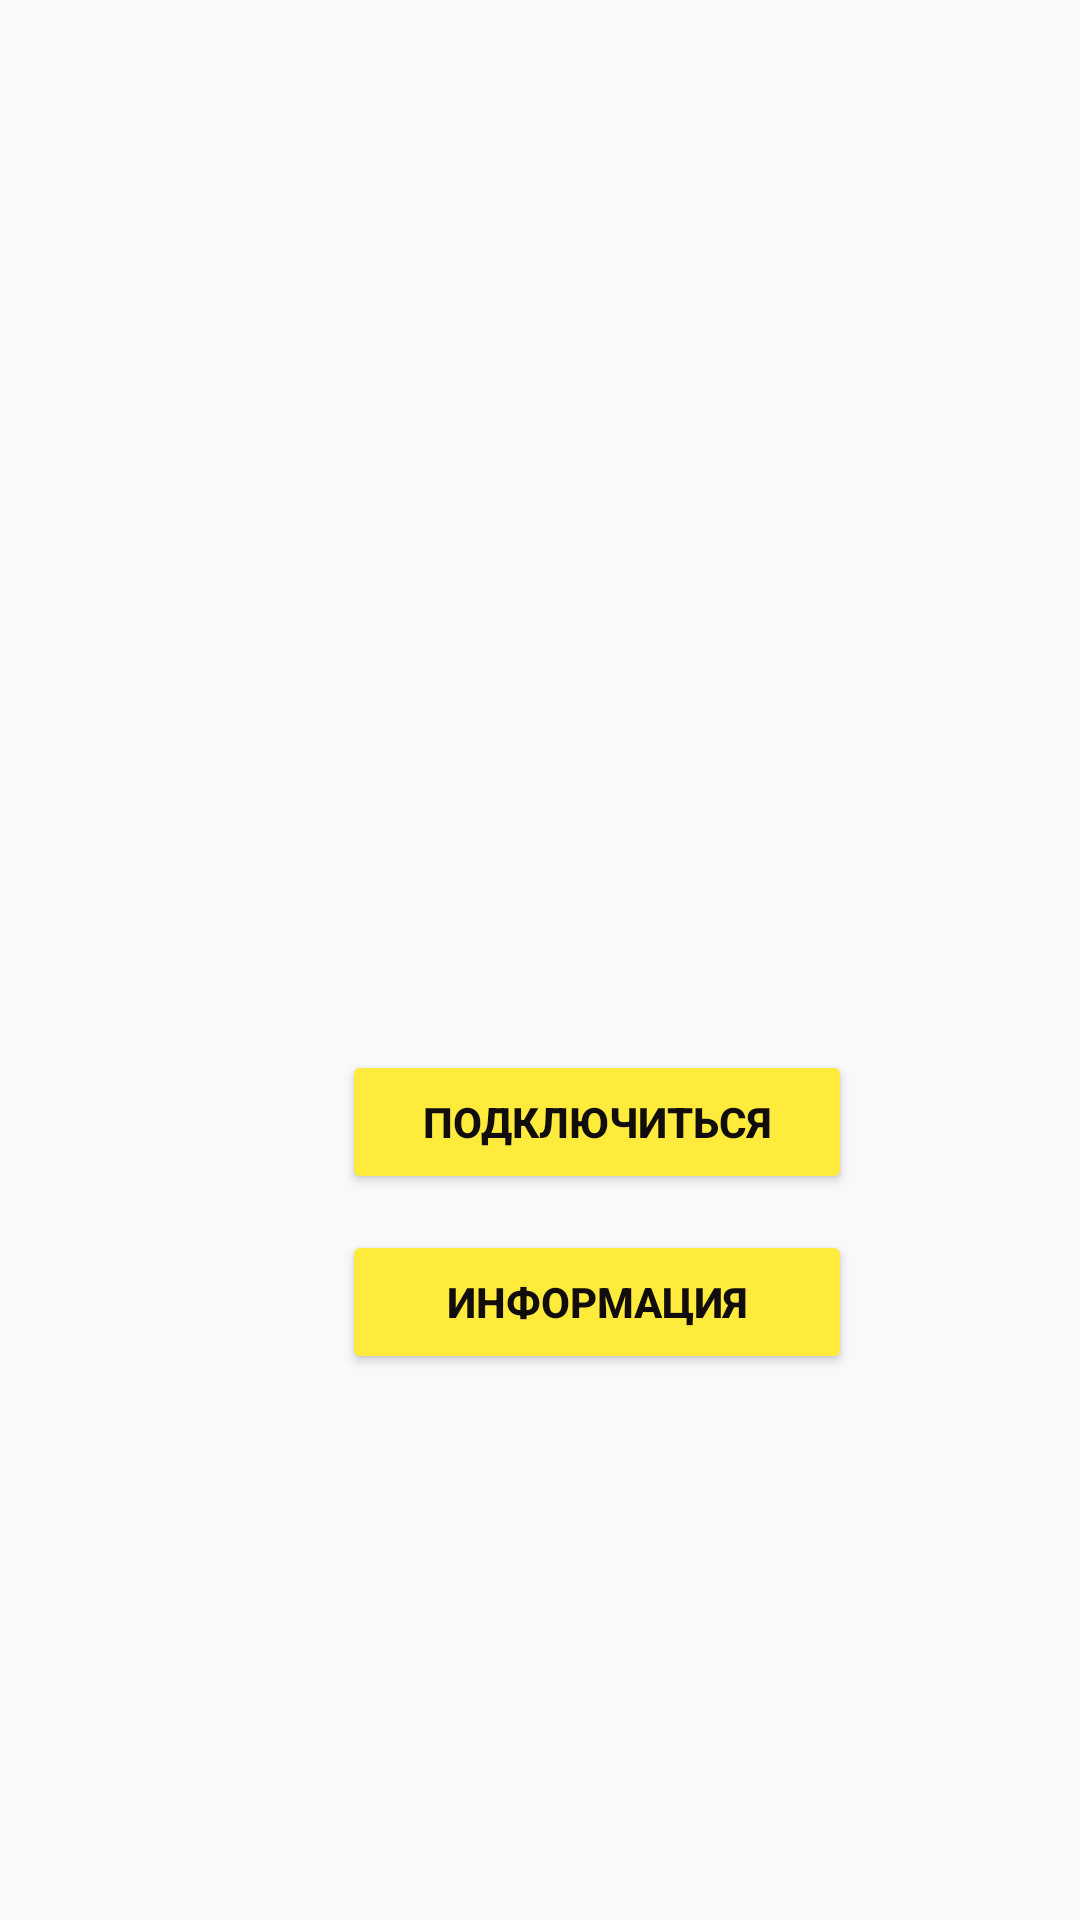

Produce the Android XML layout that renders to this screen, including the resource entries it uses.
<!-- AndroidManifest.xml: application theme Theme.GettTaxi -->
<!-- res/layout/activity_main.xml -->
<?xml version="1.0" encoding="utf-8"?>
<RelativeLayout xmlns:android="http://schemas.android.com/apk/res/android"
    xmlns:app="http://schemas.android.com/apk/res-auto"
    xmlns:tools="http://schemas.android.com/tools"
    android:layout_width="match_parent"
    android:layout_height="match_parent"
    android:background="#F9F8FB"
    tools:context=".MainActivity">

    <Button
        android:id="@+id/connect_button"
        android:layout_width="170dp"
        android:layout_height="wrap_content"
        android:layout_marginLeft="114dp"
        android:layout_marginTop="350dp"
        android:text="Подключиться"
        android:textColor="#120D0D"
        android:textStyle="bold"
        app:backgroundTint="#FFEB3B" />

    <Button
        android:id="@+id/info_button"
        android:layout_width="170dp"
        android:layout_height="wrap_content"
        android:layout_marginLeft="114dp"
        android:layout_marginTop="410dp"
        android:text="Информация"
        android:textColor="#120D0D"
        android:textStyle="bold"
        app:backgroundTint="#FFEB3B" />


    <ImageView
        android:id="@+id/imageView"
        android:layout_width="match_parent"
        android:layout_height="254dp"
        android:foreground="@mipmap/gett" />

</RelativeLayout>
<!-- resources referenced by this layout -->
<resources>
  <!-- mipmap gett: jpg bitmap (mipmap, 24628 bytes) -->
  <style name="Theme.GettTaxi" parent="Theme.MaterialComponents.DayNight.DarkActionBar">
          
          <item name="colorPrimary">@color/purple_500</item>
          <item name="colorPrimaryVariant">@color/purple_700</item>
          <item name="colorOnPrimary">@color/white</item>
          
          <item name="colorSecondary">@color/teal_200</item>
          <item name="colorSecondaryVariant">@color/teal_700</item>
          <item name="colorOnSecondary">@color/black</item>
          
          <item name="android:statusBarColor" tools:targetApi="l">?attr/colorPrimaryVariant</item>
          
      </style>
  <!-- not gathered from this repository: default colours our renderer supplied (Android Studio template values) -->
  <color name="purple_500">#FF6200EE</color>
  <color name="purple_700">#FF3700B3</color>
  <color name="teal_200">#FF03DAC5</color>
  <color name="teal_700">#FF018786</color>
  <color name="black">#FF000000</color>
  <color name="white">#FFFFFFFF</color>
</resources>
